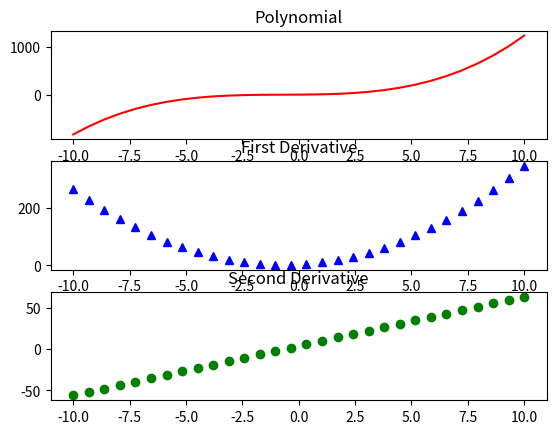

The matplotlib source for this figure:
#!/usr/bin/python
# -*- coding: UTF-8 -*-
# #matplotlib inline
import numpy as np
import matplotlib.pyplot as plt


func = np.poly1d(np.array([1, 2, 3, 4]).astype(float))
func2 = func.deriv(m=2)
x = np.linspace(-10, 10, 30)
y = func(x)
y2 = func2(x)

#绘制多项式函数及其导函数
func1 = func.deriv(m=1)
y1 = func1(x)

plt.subplot(311)
plt.plot(x, y, 'r-')
plt.title("Polynomial")

plt.subplot(312)
plt.plot(x, y1, 'b^')
plt.title("First Derivative")

plt.subplot(313)
plt.plot(x, y2, 'go')
plt.title("Second Derivative")
plt.show()



#绘制多项式函数
#其中，linspace函数常见x轴的数值，在-10和10之间产生30个均匀分布的值。
